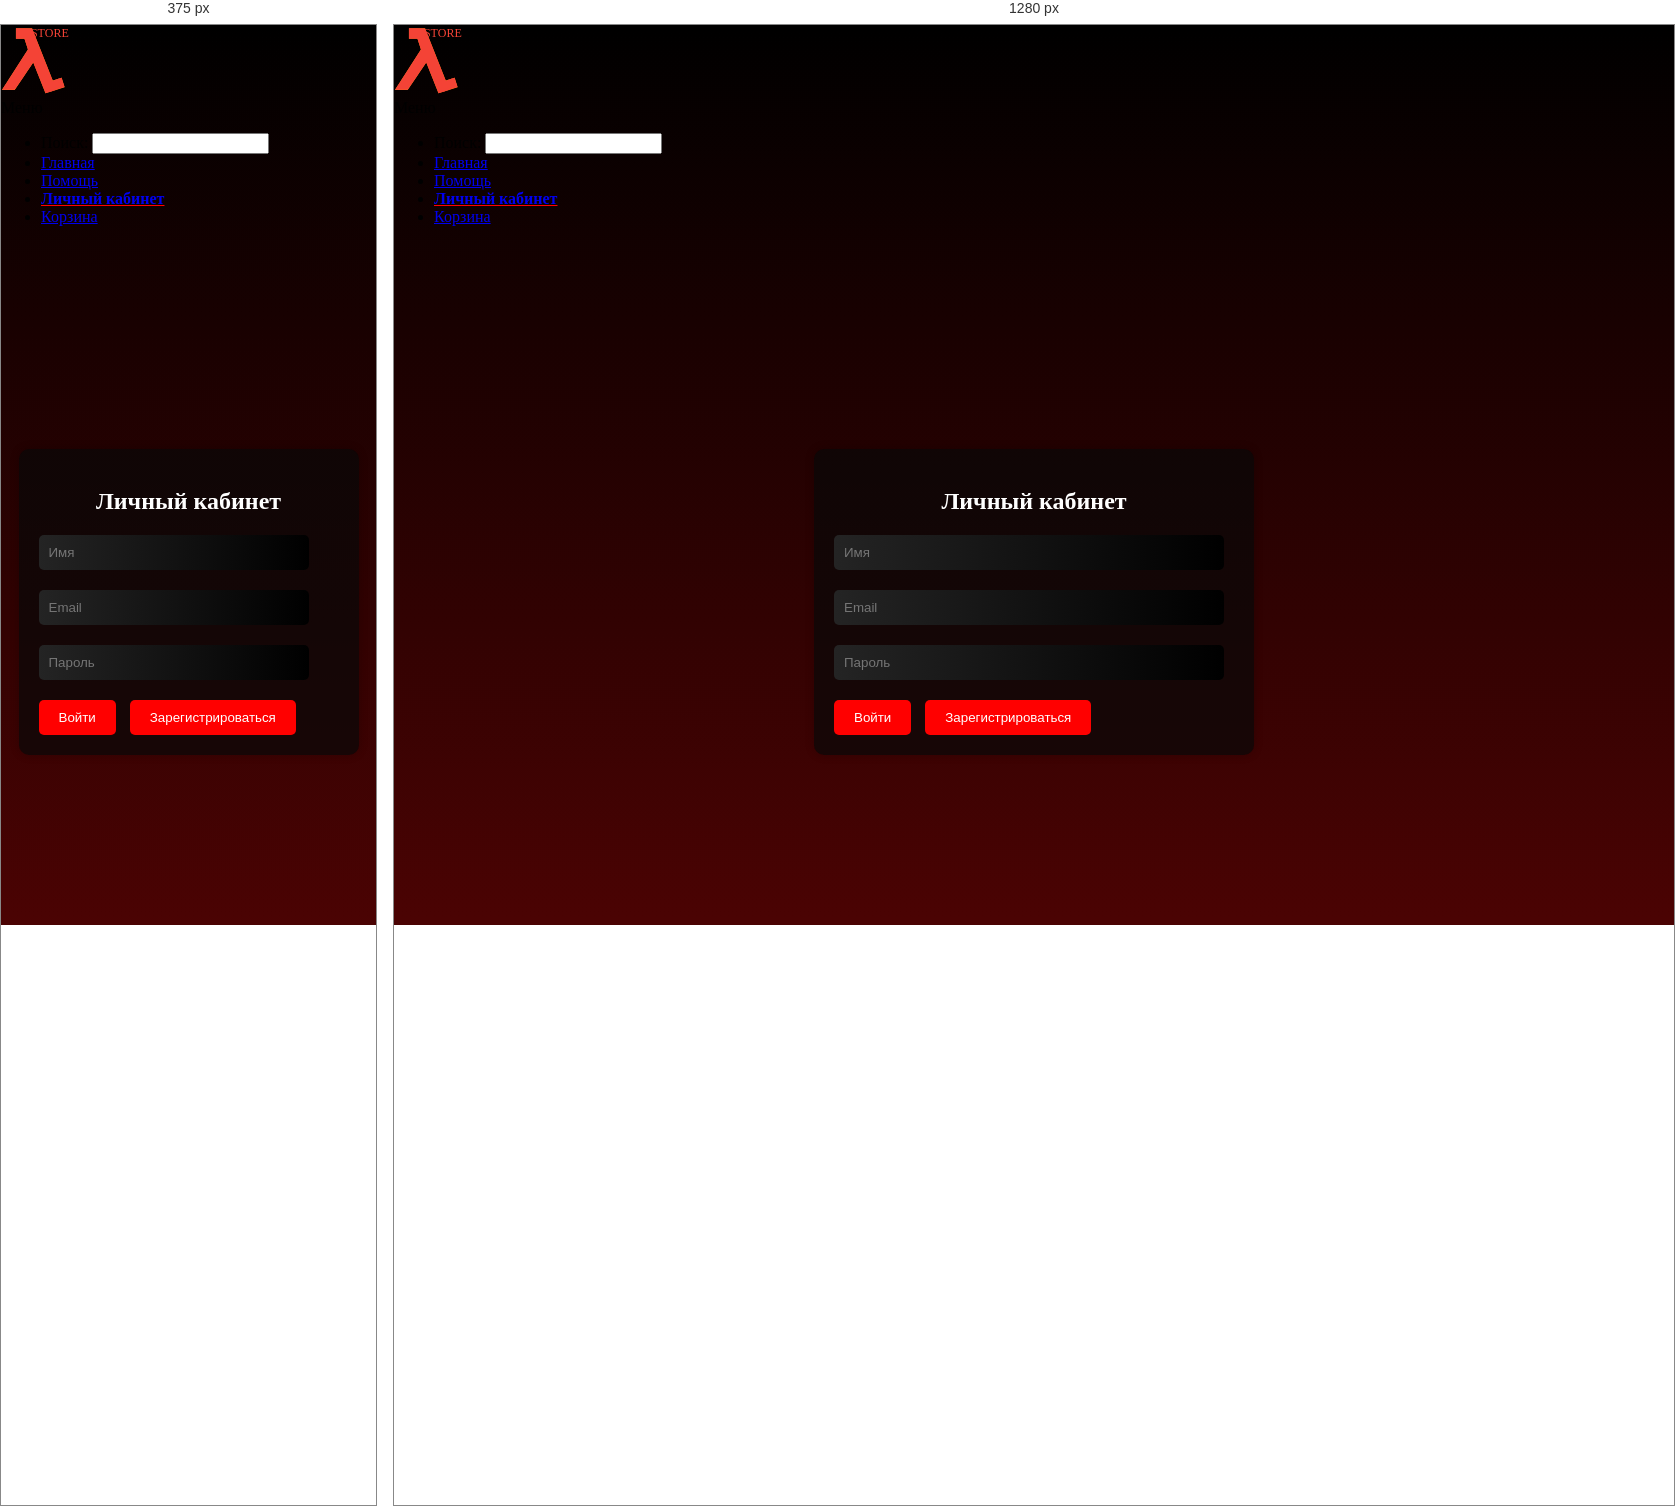
Rendered at 375 px and 1280 px, left to right.

<!-- file: account.html -->
<!DOCTYPE html>
<html lang="en">
<head>
    <meta charset="UTF-8">
    <meta http-equiv="X-UA-Compatible" content="IE=edge">
    <meta name="viewport" content="width=device-width, initial-scale=1.0">
    <title>Lambda Store</title>
    <link rel="stylesheet" href="css/header.css">
    <link rel="shortcut icon" href="lambda.svg" type="image/x-icon">
    <style>

@import url(https://fonts.googleapis.com/css?family=Nunito);

body { 
  margin:0;
  padding:0;
	perspective: 1px;
	transform-style: preserve-3d;
  height: 100%;
  overflow-y: scroll;
  overflow-x: hidden;
  font-family: Nunito;
}
body {
    background: linear-gradient(to bottom, #000000, #960606);
    background-size: 100% 200%;
    background-attachment: fixed;
    animation: gradient 10s ease infinite;
  }
  
  @keyframes gradient {
    0% {
      background-position: 0% 0%;
    }
    50% {
      background-position: 0% 100%;
    }
    100% {
      background-position: 0% 0%;
    }
  }


  html, body {
  height: 100%;
}
.container {
    display: flex;
    justify-content: center;
    align-items: center;
    height: 80vh;
    
  }
  
  form {
    background-color: rgba(8, 8, 8, 0.697);
    width: 400px;
    margin: 0 auto;
    padding: 20px;
    border-radius: 10px;
    box-shadow: 0 0 10px rgba(0, 0, 0, 0.2);
    
  }
  
  h2 {
    text-align: center;
    margin-bottom: 20px;
    color: rgb(255, 255, 255);
  }
  
  .field[type="text"],
  .field[type="email"],
  .field[type="password"] {
    display: block;
    width: 370px;
    padding: 10px;
    margin-bottom: 20px;
    border-radius: 5px;
    border: none;
    color: white;
    background: linear-gradient(to right, #242424, #000000);


  }
  
  button {
    background-color: #f00;
    color: #fff;
    border: none;
    border-radius: 5px;
    padding: 10px 20px;
    cursor: pointer;
    transition: all 0.2s ease-in-out;
    margin-right: 10px;
  }
  
  button:hover {
    background-color: #c50000;
    transform: translateY(-3px);
  }
  
#selectedlist {
  font-weight: bold;
  text-decoration: underline red;
}
li:hover{
    transform: scale(1.15);
    color: #aeaeae;
}
li{
    transition: all 0.2s ease-in-out;
}
@media screen and (max-width: 820px) {
form{
  width: 300px;
}
.field[type="text"],
  .field[type="email"],
  .field[type="password"] {
    display: block;
    width: 250px;
    padding: 10px;
    margin-bottom: 20px;
    border-radius: 5px;
    border: none;
    color: white;
    background: linear-gradient(to right, #242424, #000000);


  }
}

    </style>
</head>
<body>
  <header>
    <div class="navbar">
      <a href="#" class="logo"><?xml version="1.0" encoding="UTF-8" standalone="no"?>
        <?xml version="1.0" encoding="UTF-8" standalone="no"?>
       
        
        <svg
           version="1.0"
           width="70"
           height="70"
           id="svg2"
           sodipodi:docname="lambda.svg"
           inkscape:version="1.2.2 (732a01da63, 2022-12-09)"
           viewBox="0 0 175 175"
           xmlns:inkscape="http://www.inkscape.org/namespaces/inkscape"
           xmlns:sodipodi="http://sodipodi.sourceforge.net/DTD/sodipodi-0.dtd"
           xmlns="http://www.w3.org/2000/svg"
           xmlns:svg="http://www.w3.org/2000/svg">
          <sodipodi:namedview
             id="namedview344"
             pagecolor="#ffffff"
             bordercolor="#000000"
             borderopacity="0.25"
             inkscape:showpageshadow="2"
             inkscape:pageopacity="0.0"
             inkscape:pagecheckerboard="0"
             inkscape:deskcolor="#d1d1d1"
             showgrid="false"
             inkscape:zoom="8.6853851"
             inkscape:cx="71.269148"
             inkscape:cy="34.137807"
             inkscape:window-width="1920"
             inkscape:window-height="991"
             inkscape:window-x="-9"
             inkscape:window-y="-9"
             inkscape:window-maximized="1"
             inkscape:current-layer="svg2" />
          <defs
             id="defs4">
            <marker
               refX="0"
               refY="0"
               orient="auto"
               style="overflow:visible"
               id="Arrow1Mstart">
              <path
                 d="M 0,0 5,-5 -12.5,0 5,5 Z"
                 transform="matrix(0.4,0,0,0.4,4,0)"
                 style="fill-rule:evenodd;stroke:#000000;stroke-width:1pt;marker-start:none"
                 id="path3206" />
            </marker>
            <marker
               refX="0"
               refY="0"
               orient="auto"
               style="overflow:visible"
               id="Arrow1Mend">
              <path
                 d="M 0,0 5,-5 -12.5,0 5,5 Z"
                 transform="matrix(-0.4,0,0,-0.4,-4,0)"
                 style="fill-rule:evenodd;stroke:#000000;stroke-width:1pt;marker-start:none"
                 id="path3209" />
            </marker>
            <marker
               refX="0"
               refY="0"
               orient="auto"
               style="overflow:visible"
               id="Arrow1Lstart">
              <path
                 d="M 0,0 5,-5 -12.5,0 5,5 Z"
                 transform="matrix(0.8,0,0,0.8,10,0)"
                 style="fill-rule:evenodd;stroke:#000000;stroke-width:1pt;marker-start:none"
                 id="path3200" />
            </marker>
          </defs>
          <path
             d="M 37.25954,8.2688958 V 34.176478 H 58.595197 L 67.358055,61.227042 2.208105,162.19042 H 34.21159 l 46.48125,-68.5789 30.47951,76.96077 48.00522,-15.23976 -7.61987,-23.62162 -22.09765,6.85789 L 77.644889,8.2688958 Z"
             style="fill:#fb7e14;fill-opacity:1;fill-rule:evenodd;stroke:none;stroke-width:1px;stroke-linecap:butt;stroke-linejoin:miter;stroke-opacity:1"
             id="path2255" />
          <path
             style="fill:#f44336;stroke-width:0.230272"
             d="M 96.070312,132.10818 C 87.719042,111.0133 80.814399,93.709483 80.726666,93.655261 80.638932,93.601039 70.115049,108.99095 57.340257,127.85505 l -23.226889,34.29836 -15.844782,0.009 c -12.615383,0.007 -15.809956,-0.0496 -15.67391,-0.27879 0.09398,-0.15831 14.677976,-22.77389 32.408882,-50.25684 C 52.734463,84.143876 67.272432,61.450582 67.310153,61.197283 67.347876,60.943984 65.436242,54.778454 63.062076,47.496106 L 58.745413,34.255473 48.098862,34.195604 37.45231,34.135738 V 21.241547 8.3473558 l 20.066058,0.05883 20.06606,0.05883 25.855432,65.0148702 c 14.22049,35.758184 25.90015,65.059594 25.9548,65.114234 0.0547,0.0546 4.94626,-1.40534 10.87024,-3.24443 5.92399,-1.83909 10.88704,-3.34227 11.029,-3.3404 0.39146,0.005 7.76528,23.10377 7.43407,23.28733 -0.14728,0.0816 -10.74821,3.47417 -23.55763,7.53898 -12.80941,4.06479 -23.4307,7.44372 -23.60287,7.50872 -0.23026,0.0869 -4.32764,-10.02254 -15.497158,-38.23615 z"
             id="path484" />
          <text
             xml:space="preserve"
             style="font-size:30px;fill:#f44336;stroke-width:2.5"
             x="74.838364"
             y="31.086706"
             id="text573"><tspan
               sodipodi:role="line"
               id="tspan571"
               style="stroke-width:2.5"
               x="74.838364"
               y="31.086706">STORE</tspan></text>
        </svg>
        
        </a>
      <div class="menu-btn">Меню</div>
        
      </div>
      <ul class="menu">
        <li id="searchplace"><a>Поиск: </a><input type="text" id="search" name="search"></li>
        
        <li><a href="index.html">Главная</a></li>
        <li><a  href="support.html">Помощь</a></li>
        <li><a id="selectedlist" href="#">Личный кабинет</a></li>
        <li><a href="cart.html">Корзина</a></li>
      </ul>
    </div>
  </header>
     
      <div class="container">
        <form>
          <h2>Личный кабинет</h2>
          <input class="field" type="text" placeholder="Имя">
          <input class="field" type="email" placeholder="Email">
          <input class="field" type="password" placeholder="Пароль">
          <button type="submit">Войти</button>
          <button type="submit">Зарегистрироваться</button>
        </form>
      </div>
      
      <!-- <footer>
        <div class="contacts">
          <p>Email: <a href="mailto:[email-redacted]">[email-redacted]</a></p>
          <p>Telegram: <a href="https://t.me/bedrockoff">@bedrockoff</a></p>
          <p>VK: <a href="https://vk.com/bedrockoff">@bedrockoff</a></p>
          <p>Phone: <a href="tel:[number-redacted]">[number-redacted]</a></p>
        </div>
      </footer> -->
      
      
      
      
      <script src="js/burger.js"></script>
          
</body>
</html>